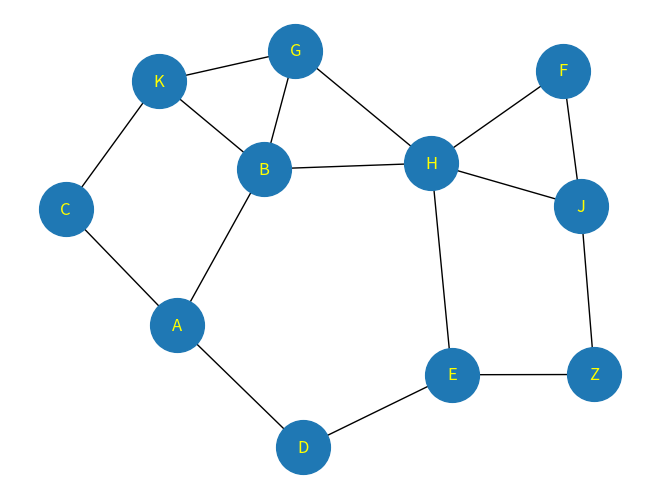

The script that saved this image:
import matplotlib.pyplot as plt
import networkx as nx

G = nx.Graph()

G.add_edges_from([('A','C'),('A','D'),('A','B'),
                  ('B','K'),('B','H'),('B','A'),
                  ('C','A'),('C','K'),
                  ('K','C'),('K','G'),('K','B'),
                  ('G','K'),('G','B'),('G','H'),
                  ('H','G'),('H','B'),('H','J'),('H','F'),('H','E'),
                  ('F','J'),('F','H'),
                  ('J','F'),('J','H'),('J','Z'),
                  ('E','H'),('E','Z'),('E','D'),
                  ('D','A'),('D','E')])

nx.draw(G,with_labels=True,font_color='yellow',node_size=1500)
plt.show()

for n in G.neighbors('A'):
  print(n)
